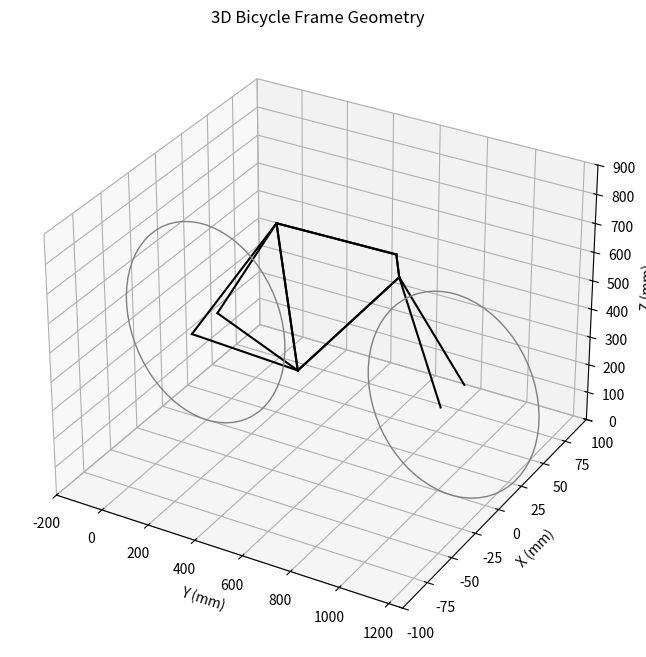

Here is the Python script that generated this plot:
print("Ryan Aday\nBike Properties\n")
print("Version 1.0\n")

print("""Provides tube dimensions and angles for a standard bike frame
while maximizing torsional rigidity and fatigue life (Basquin's Law). 

Also prints out tube lengths, torsional rigidity, and fatigue life for
individual tubes and for the bike overall.

NOTE: This uses material properties for 4130 steel. Modify to suit
your own needs.

Provide:
# Parameters (constants):
wheel_diameter # in mm
wheel_thickness  # in mm
rear_center  # in mm (horizontal distance)
front_center # in mm (horizontal distance)
material_properties (constants):
    shear_modulus # MPa for G
    fatigue_strength_coefficient # MPa for sigma_f_prime
    fatigue_strength_exponent # dimensionless for b

Tube dimensions (outer diameter, thickness) in mm
    seat_tube
    top_tube
    head_tube
    down_tube
    seatstay
    fork
seat_tube_length # in mm
top_tube_length # in mm
head_tube_length # in mm
seat_tube_angle # in degrees (referenced from vertical)
head_tube_angle  # in degrees (referenced from vertical)
fork_angle # in degrees (referenced from vertical)
top_tube_angle  # in degrees (referenced from horizontal)
bottom_bracket_drop  # in mm

Requires libraries:
    numpy
    matplotlib   
    mpl_toolkits
    \n""")

try:
    import numpy as np
    import matplotlib.pyplot as plt
    from mpl_toolkits.mplot3d import Axes3D, art3d
except ImportError:
    sys.exit("""
        You need the numpy, mpl_toolkits, scipy, and matplotlib libraries.
        To install these libraries, please enter:
        pip install numpy matplotlib mpl_toolkits
        """)

def calculate_hardpoints(wheel_diameter, wheel_thickness, seat_tube_length, top_tube_length, head_tube_length, seat_tube_angle, head_tube_angle, fork_angle, top_tube_angle, bottom_bracket_drop, rear_center, front_center):
    # Basic parameters
    wheel_radius = wheel_diameter / 2

    # Rear wheel position
    rear_wheel_y = 0
    rear_wheel_z = wheel_radius

    # Bottom bracket position
    bottom_bracket_y = rear_center
    bottom_bracket_z = rear_wheel_z - bottom_bracket_drop

    # Front wheel position
    front_wheel_y = bottom_bracket_y + front_center
    front_wheel_z = wheel_radius

    # Seat tube top
    seat_tube_top_y = bottom_bracket_y + seat_tube_length * np.sin(np.radians(seat_tube_angle))
    seat_tube_top_z = bottom_bracket_z + seat_tube_length * np.cos(np.radians(seat_tube_angle))

    # Head tube bottom
    head_tube_bottom_y = bottom_bracket_y + top_tube_length * np.cos(np.radians(top_tube_angle))
    head_tube_bottom_z = bottom_bracket_z + top_tube_length * np.sin(np.radians(top_tube_angle))

    # Head tube top
    head_tube_top_y = head_tube_bottom_y + head_tube_length * np.sin(np.radians(head_tube_angle))
    head_tube_top_z = head_tube_bottom_z + head_tube_length * np.cos(np.radians(head_tube_angle))

    # Fork starts from the bottom of the head tube
    fork_top_y = head_tube_bottom_y
    fork_top_z = head_tube_bottom_z

    # Adjust fork bottom based on fork angle and front wheel position
    fork_bottom_y = front_wheel_y
    fork_bottom_z = front_wheel_z

    # Wheel thickness offset
    wheel_offset = wheel_thickness / 2

    # Hardpoints
    hardpoints = {
        'rear_wheel_center': np.array([rear_wheel_y, 0, rear_wheel_z]),
        'front_wheel_center': np.array([front_wheel_y, 0, front_wheel_z]),
        'rear_wheel_left': np.array([rear_wheel_y, -wheel_offset, rear_wheel_z]),
        'rear_wheel_right': np.array([rear_wheel_y, wheel_offset, rear_wheel_z]),
        'front_wheel_left': np.array([front_wheel_y, -wheel_offset, front_wheel_z]),
        'front_wheel_right': np.array([front_wheel_y, wheel_offset, front_wheel_z]),
        'bottom_bracket': np.array([bottom_bracket_y, 0, bottom_bracket_z]),
        'seat_tube_top': np.array([seat_tube_top_y, 0, seat_tube_top_z]),
        'head_tube_bottom': np.array([head_tube_bottom_y, 0, head_tube_bottom_z]),
        'head_tube_top': np.array([head_tube_top_y, 0, head_tube_top_z]),
        'fork_bottom_left': np.array([fork_bottom_y, -wheel_offset, fork_bottom_z]),
        'fork_bottom_right': np.array([fork_bottom_y, wheel_offset, fork_bottom_z]),
        'fork_top': np.array([fork_top_y, 0, fork_top_z]),
    }

    return hardpoints

def calculate_moment_of_inertia(outer_diameter, thickness):
    inner_diameter = outer_diameter - 2 * thickness
    I = (np.pi / 64) * (outer_diameter**4 - inner_diameter**4)
    J = (np.pi / 32) * (outer_diameter**4 - inner_diameter**4)
    return I, J

def calculate_tube_length(point1, point2):
    return np.sqrt((point2[0] - point1[0])**2 + (point2[1] - point1[1])**2 + (point2[2] - point1[2])**2)

def plot_bicycle_frame_3d(hardpoints, wheel_diameter, seat_tube_angle, head_tube_angle, fork_angle, top_tube_angle, rear_center, front_center):
    fig = plt.figure(figsize=(12, 8))
    ax = fig.add_subplot(111, projection='3d')

    # Draw frame
    # Chainstay and Seat Stays
    for side in ['left', 'right']:
        ax.plot([hardpoints[f'rear_wheel_{side}'][0], hardpoints['bottom_bracket'][0]], 
                [hardpoints[f'rear_wheel_{side}'][1], hardpoints['bottom_bracket'][1]], 
                [hardpoints[f'rear_wheel_{side}'][2], hardpoints['bottom_bracket'][2]], 'k-')
        
        ax.plot([hardpoints['bottom_bracket'][0], hardpoints['seat_tube_top'][0]], 
                [hardpoints['bottom_bracket'][1], hardpoints['seat_tube_top'][1]], 
                [hardpoints['bottom_bracket'][2], hardpoints['seat_tube_top'][2]], 'k-')
        
        ax.plot([hardpoints['seat_tube_top'][0], hardpoints['head_tube_top'][0]], 
                [hardpoints['seat_tube_top'][1], hardpoints['head_tube_top'][1]], 
                [hardpoints['seat_tube_top'][2], hardpoints['head_tube_top'][2]], 'k-')
        
        ax.plot([hardpoints['head_tube_top'][0], hardpoints['head_tube_bottom'][0]], 
                [hardpoints['head_tube_top'][1], hardpoints['head_tube_bottom'][1]], 
                [hardpoints['head_tube_top'][2], hardpoints['head_tube_bottom'][2]], 'k-')
        
        ax.plot([hardpoints['head_tube_bottom'][0], hardpoints['bottom_bracket'][0]], 
                [hardpoints['head_tube_bottom'][1], hardpoints['bottom_bracket'][1]], 
                [hardpoints['head_tube_bottom'][2], hardpoints['bottom_bracket'][2]], 'k-')
        
        ax.plot([hardpoints[f'rear_wheel_{side}'][0], hardpoints['seat_tube_top'][0]], 
                [hardpoints[f'rear_wheel_{side}'][1], hardpoints['seat_tube_top'][1]], 
                [hardpoints[f'rear_wheel_{side}'][2], hardpoints['seat_tube_top'][2]], 'k-')
        
        ax.plot([hardpoints[f'fork_bottom_{side}'][0], hardpoints['head_tube_bottom'][0]], 
                [hardpoints[f'fork_bottom_{side}'][1], hardpoints['head_tube_bottom'][1]], 
                [hardpoints[f'fork_bottom_{side}'][2], hardpoints['head_tube_bottom'][2]], 'k-')

    # Draw wheels in the yz plane
    for wheel in ['front_wheel', 'rear_wheel']:
        wheel_circle = plt.Circle((hardpoints[f'{wheel}_center'][0], hardpoints[f'{wheel}_center'][2]), wheel_diameter / 2, color='grey', fill=False)
        ax.add_patch(wheel_circle)
        art3d.pathpatch_2d_to_3d(wheel_circle, z=hardpoints[f'{wheel}_center'][1], zdir="y")

    # Set labels and limits
    ax.set_xlabel('Y (mm)')
    ax.set_ylabel('X (mm)')
    ax.set_zlabel('Z (mm)')
    ax.set_title('3D Bicycle Frame Geometry')
    ax.set_xlim([-200, front_center + rear_center + 200])
    ax.set_ylim([-100, 100])
    ax.set_zlim([0, wheel_diameter + 200])
    plt.show()

def calculate_torsional_rigidity_and_fatigue_life(tube_dimensions, material_properties, tube_lengths):
    torsional_rigidity = {}
    fatigue_life = {}

    total_torsional_rigidity = 0  # Sum of torsional rigidities
    total_fatigue_life = 0  # Sum of fatigue lives
    num_tubes = len(tube_dimensions)

    for tube, dims in tube_dimensions.items():
        outer_diameter, thickness = dims
        I, J = calculate_moment_of_inertia(outer_diameter, thickness)
        G = material_properties['shear_modulus']
        sigma_f_prime = material_properties['fatigue_strength_coefficient']
        b = material_properties['fatigue_strength_exponent']
        L = tube_lengths[tube]

        torsional_stiffness = G * J / L

        if tube in ['seatstay', 'fork']:
            if tube not in torsional_rigidity:
                torsional_rigidity[tube] = 0
            torsional_rigidity[tube] += torsional_stiffness
        else:
            torsional_rigidity[tube] = torsional_stiffness

        # Assume stress amplitude for fatigue life calculation
        sigma_a = 100  # MPa
        N_f = (sigma_a / (sigma_f_prime / 2))**(1 / b)
        fatigue_life[tube] = N_f

        total_fatigue_life += N_f

    # Calculate total torsional rigidity for parallel components
    equivalent_torsional_rigidity = {
        'seatstay': 1 / (1 / torsional_rigidity['seatstay'] + 1 / torsional_rigidity['seatstay']),
        'fork': 1 / (1 / torsional_rigidity['fork'] + 1 / torsional_rigidity['fork'])
    }

    total_torsional_rigidity = sum([torsional_rigidity[tube] for tube in torsional_rigidity if tube not in equivalent_torsional_rigidity])
    total_torsional_rigidity += sum(equivalent_torsional_rigidity.values())

    # Calculate average fatigue life
    overall_fatigue_life = total_fatigue_life / num_tubes

    return torsional_rigidity, fatigue_life, total_torsional_rigidity, overall_fatigue_life

# Parameters (example values based on the provided image)
wheel_diameter = 700  # in mm
wheel_thickness = 25  # in mm
seat_tube_length = 500  # in mm
top_tube_length = 600  # in mm
head_tube_length = 75  # in mm
seat_tube_angle = -10  # in degrees (referenced from vertical)
head_tube_angle = -10  # in degrees (referenced from vertical)
fork_angle = 30  # in degrees (referenced from vertical)
top_tube_angle = 45  # in degrees (referenced from horizontal)
bottom_bracket_drop = 70  # in mm
rear_center = 405  # in mm (horizontal distance)
front_center = 650  # in mm (horizontal distance)

# Tube dimensions (outer diameter, thickness) in mm
tube_dimensions = {
    'seat_tube': (28.6, 1.2),
    'top_tube': (25.4, 1.2),
    'head_tube': (31.8, 1.5),
    'down_tube': (34.9, 1.2),
    'seatstay': (19.0, 1.0),
    'fork': (28.6, 1.2)
}

# Material properties for 4130 steel (example values)
material_properties = {
    'shear_modulus': 80e3,  # MPa for G
    'fatigue_strength_coefficient': 700,  # MPa for sigma_f_prime
    'fatigue_strength_exponent': -0.08  # dimensionless for b
}

# Calculate moments of inertia for each tube
moments_of_inertia = {tube: calculate_moment_of_inertia(dims[0], dims[1])[0] for tube, dims in tube_dimensions.items()}

# Print moments of inertia
for tube, moi in moments_of_inertia.items():
    print(f"{tube.capitalize()} moment of inertia: {moi:.2f} mm^4")

hardpoints = calculate_hardpoints(wheel_diameter, wheel_thickness, seat_tube_length, top_tube_length, head_tube_length, seat_tube_angle, head_tube_angle, fork_angle, top_tube_angle, bottom_bracket_drop, rear_center, front_center)

# Calculate and print lengths of each tube
tube_lengths = {
    'seat_tube': calculate_tube_length(hardpoints['bottom_bracket'], hardpoints['seat_tube_top']),
    'top_tube': calculate_tube_length(hardpoints['seat_tube_top'], hardpoints['head_tube_top']),
    'head_tube': calculate_tube_length(hardpoints['head_tube_top'], hardpoints['head_tube_bottom']),
    'down_tube': calculate_tube_length(hardpoints['head_tube_bottom'], hardpoints['bottom_bracket']),
    'seatstay': calculate_tube_length(hardpoints['rear_wheel_left'], hardpoints['seat_tube_top']),
    'fork': calculate_tube_length(hardpoints['fork_bottom_left'], hardpoints['head_tube_bottom']),
}

for tube, length in tube_lengths.items():
    print(f"{tube.capitalize()} length: {length:.2f} mm")

# Calculate torsional rigidity and fatigue life
torsional_rigidity, fatigue_life, total_torsional_rigidity, overall_fatigue_life = calculate_torsional_rigidity_and_fatigue_life(tube_dimensions, material_properties, tube_lengths)

# Print torsional rigidity and fatigue life
for tube, rigidity in torsional_rigidity.items():
    print(f"{tube.capitalize()} torsional rigidity: {rigidity:.2f} Nmm/rad")

for tube, life in fatigue_life.items():
    print(f"{tube.capitalize()} fatigue life: {life:.2e} cycles")

print(f"Total torsional rigidity of the bicycle: {total_torsional_rigidity:.2f} Nmm/rad")
print(f"Overall fatigue life of the bicycle: {overall_fatigue_life:.2e} cycles")

plot_bicycle_frame_3d(hardpoints, wheel_diameter, seat_tube_angle, head_tube_angle, fork_angle, top_tube_angle, rear_center, front_center)
